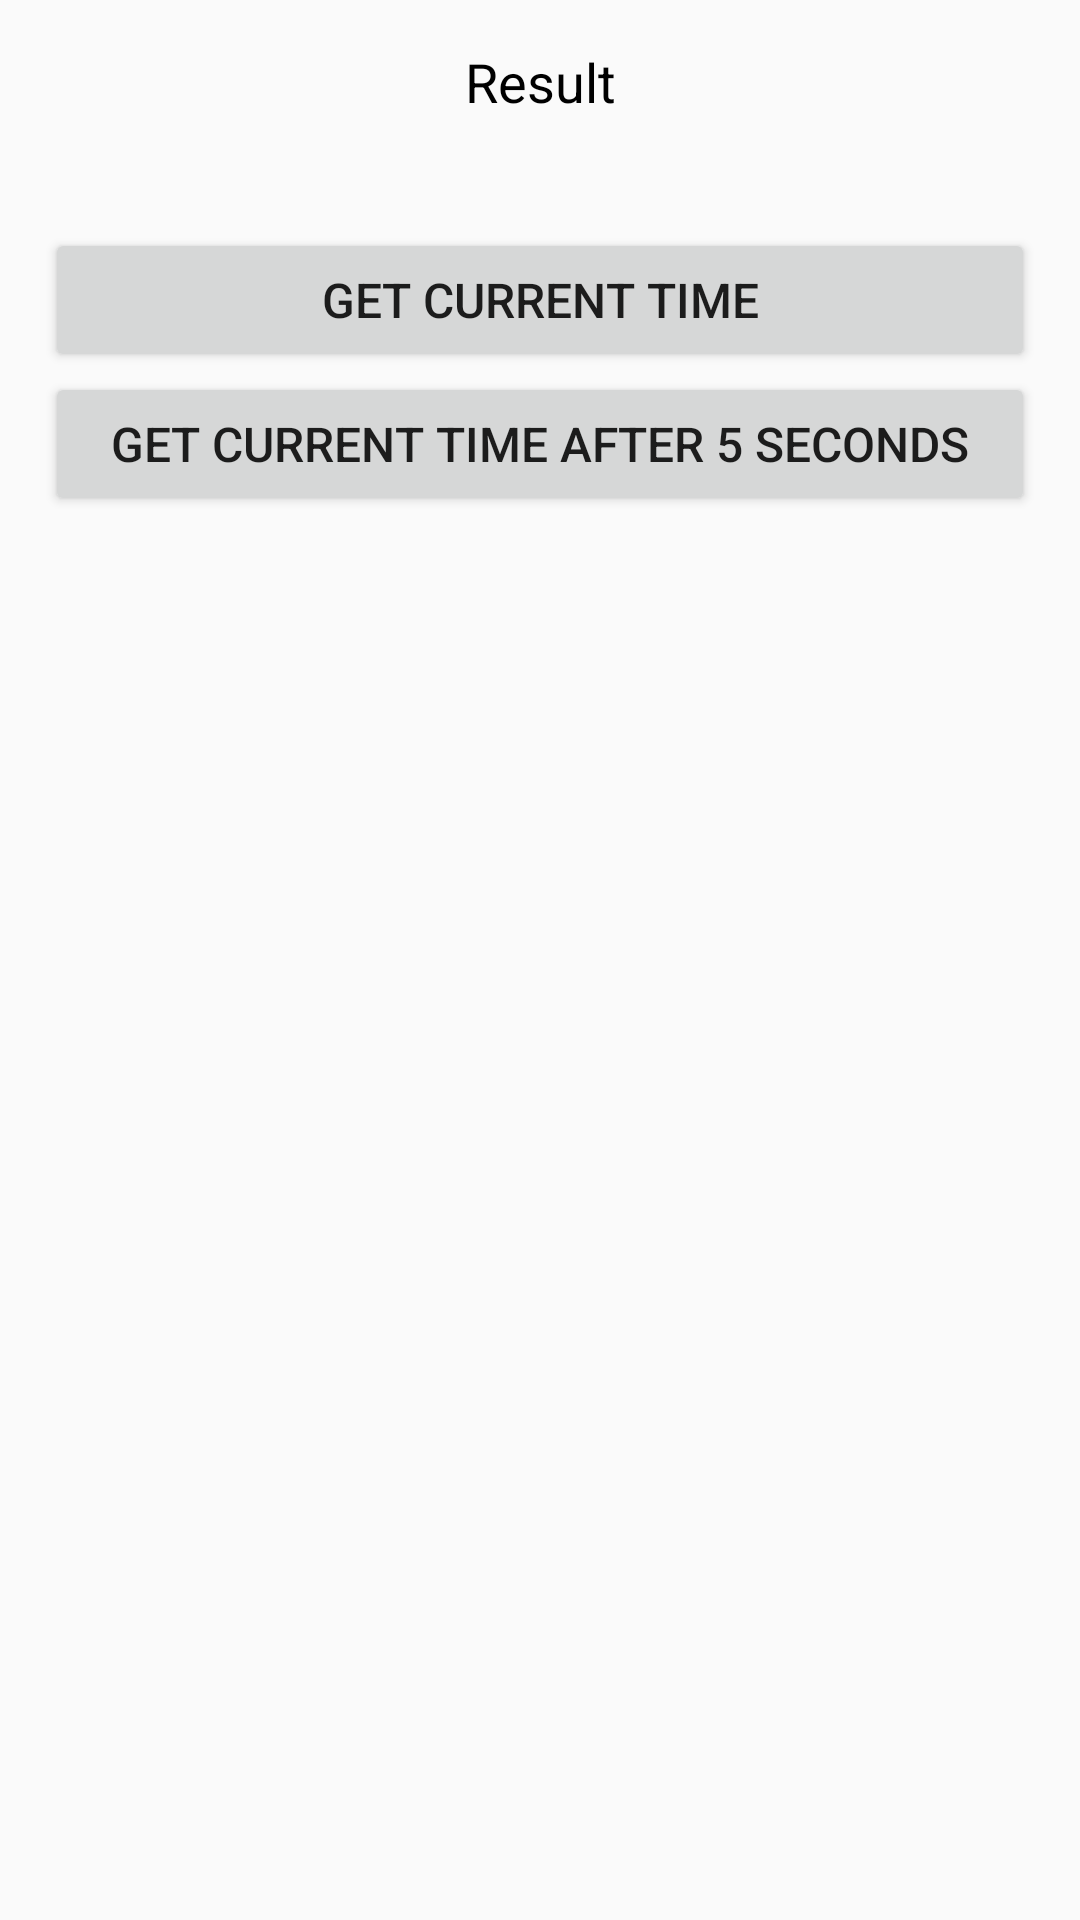

The Android layout XML behind this screen, and the referenced resources:
<!-- AndroidManifest.xml: application theme AppTheme -->
<!-- res/layout/activity_timer_observable.xml -->
<?xml version="1.0" encoding="utf-8"?>
<ScrollView xmlns:android="http://schemas.android.com/apk/res/android"
    android:layout_width="match_parent"
    android:layout_height="match_parent">

    <LinearLayout
        android:layout_width="match_parent"
        android:layout_height="match_parent"
        android:orientation="vertical"
        android:padding="15dp">

        <TextView
            android:layout_width="match_parent"
            android:layout_height="wrap_content"
            android:gravity="center_horizontal"
            android:text="@string/result"
            android:textColor="@android:color/black"
            android:textSize="18sp" />

        <TextView
            android:id="@+id/txtResult"
            android:layout_width="match_parent"
            android:layout_height="wrap_content"
            android:layout_marginBottom="15dp"
            android:gravity="center_horizontal"
            android:textSize="16sp" />

        <Button
            android:id="@+id/btnCurrentTime"
            android:layout_width="match_parent"
            android:layout_height="wrap_content"
            android:text="@string/timer_current_time"
            android:textSize="16sp" />

        <Button
            android:id="@+id/btnCurrentTimeAfterFiveSeconds"
            android:layout_width="match_parent"
            android:layout_height="wrap_content"
            android:text="@string/timer_current_time_after_five_seconds"
            android:textSize="16sp" />

    </LinearLayout>

</ScrollView>
<!-- resources referenced by this layout -->
<resources>
  <string name="result">Result</string>
  <string name="timer_current_time">Get current time</string>
  <string name="timer_current_time_after_five_seconds">Get current time after 5 seconds</string>
  <style name="AppTheme" parent="Theme.AppCompat.Light">
          
          <item name="colorPrimary">@color/colorPrimary</item>
          <item name="colorPrimaryDark">@color/colorPrimaryDark</item>
          <item name="colorAccent">@color/colorAccent</item>
      </style>
  <color name="colorPrimary">#3F51B5</color>
  <color name="colorPrimaryDark">#303F9F</color>
  <color name="colorAccent">#FF4081</color>
</resources>
